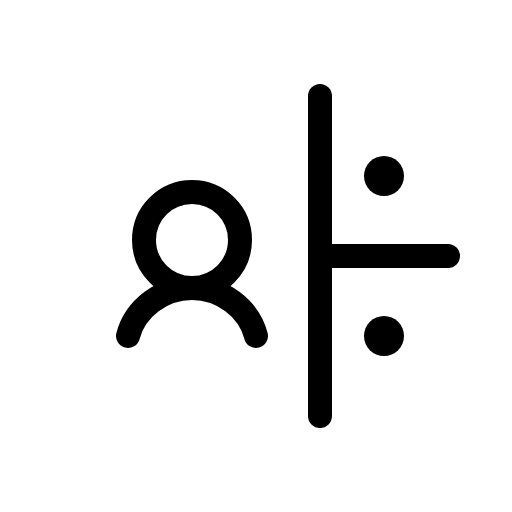
t = 0.00 s
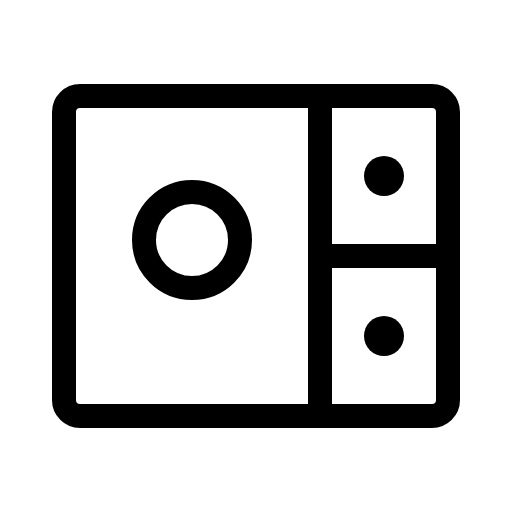
t = 1.20 s
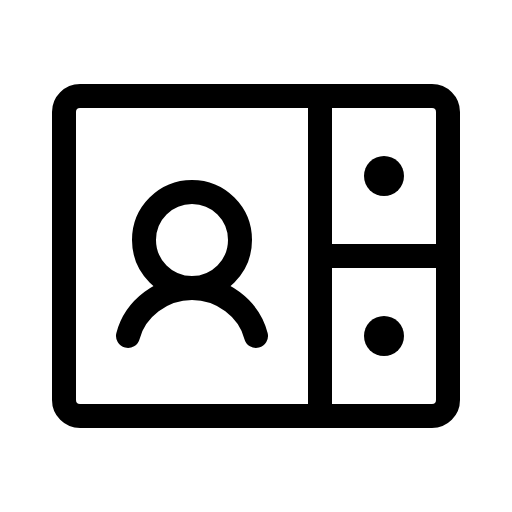
t = 1.58 s
t = 1.95 s: frame unchanged from t = 1.58 s, image omitted
t = 2.33 s: frame unchanged from t = 1.58 s, image omitted

The animated SVG that drew these frames (rendered in a browser with its animation timeline set to each time). Animation: 1 CSS @keyframes rule; one cycle of 2.70 s, repeats indefinitely.

<svg xmlns="http://www.w3.org/2000/svg" viewBox="0 0 256 256">
  <style>
    .draw-line {
      stroke-dasharray: 2000;
      stroke-dashoffset: 0;
    }
    svg:hover .draw-line {
      animation: phosphor-draw-in 1.5s ease-in-out infinite;
    }
    @keyframes phosphor-draw-in {
      0%   { stroke-dashoffset: 2000; }
      100% { stroke-dashoffset: 0; }
    }
  </style><rect width="256" height="256" fill="none"/><rect x="32" y="48" width="192" height="160" rx="8" fill="none" stroke="currentColor" stroke-linecap="round" stroke-linejoin="round" stroke-width="12" class="draw-line" pathLength="1" style="animation-delay: 0s"/><line x1="160" y1="48" x2="160" y2="208" fill="none" stroke="currentColor" stroke-linecap="round" stroke-linejoin="round" stroke-width="12" class="draw-line" pathLength="1" style="animation-delay: 0.3s"/><line x1="160" y1="128" x2="224" y2="128" fill="none" stroke="currentColor" stroke-linecap="round" stroke-linejoin="round" stroke-width="12" class="draw-line" pathLength="1" style="animation-delay: 0.6s"/><circle cx="192" cy="88" r="10"/><circle cx="192" cy="168" r="10"/><circle cx="96" cy="120" r="24" fill="none" stroke="currentColor" stroke-linecap="round" stroke-linejoin="round" stroke-width="12" class="draw-line" pathLength="1" style="animation-delay: 0.9s"/><path d="M64,168c3.55-13.8,17.09-24,32-24s28.46,10.19,32,24" fill="none" stroke="currentColor" stroke-linecap="round" stroke-linejoin="round" stroke-width="12" class="draw-line" pathLength="1" style="animation-delay: 1.2s"/></svg>
